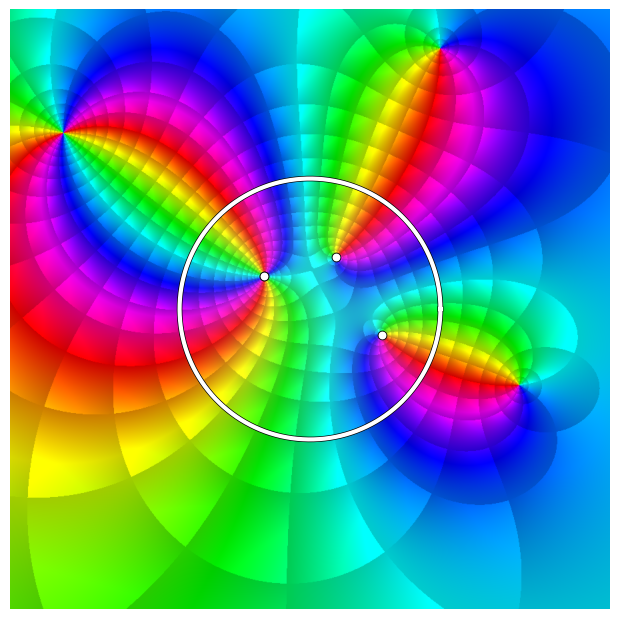

Write Python code to recreate this figure.
#!/usr/bin/env python3
"""Generate a domain-coloring image for a finite Blaschke product."""

import numpy as np
import matplotlib.pyplot as plt
from matplotlib.colors import hsv_to_rgb

def blaschke(z, zeros):
    """Finite Blaschke product with zeros inside unit disk."""
    f = np.ones_like(z, dtype=np.complex128)
    for zk in zeros:
        zk = complex(zk)
        f *= (z - zk) / (1 - np.conjugate(zk) * z)
    return f

def polar_checkerboard(w, r_step=0.25, n_ang=10, strength=0.2):
    """Return a subtle polar checkerboard multiplier in [1-strength, 1+strength]."""
    r = np.abs(w)
    theta = np.angle(w)

    ang = (theta + np.pi) / (2 * np.pi)
    # ang_idx = np.floor(ang * n_ang)
    # r_idx = np.floor(r / r_step)
    r_idx = (np.log(r / r_step) / np.log(2)) % 1
    ang_idx = (ang * n_ang) % 1

    # checker = (r_idx + ang_idx) % 2
    checker = r_idx * ang_idx
    return 1.0 - strength + 2.0 * strength * checker

def domain_coloring(z, fz, use_mod_value=False, use_checkerboard=True):
    """Return RGB image for domain coloring of f(z)."""
    arg = np.angle(fz)
    mod = np.abs(fz)

    # Hue by argument in [0, 1)
    hue = (arg + np.pi) / (2 * np.pi)

    # Optional value by modulus (log-compressed for dynamic range)
    if use_mod_value:
        # Use log1p to keep near-zero values visible.
        value = 1.0 - 1.0 / (1.0 + np.log1p(mod))
    else:
        value = np.ones_like(mod)

    # Slight saturation boost; keep in [0, 1]
    sat = np.clip(0.85 + 0.15 * np.tanh(mod), 0.0, 1.0)

    hsv = np.stack([hue, sat, value], axis=-1)
    rgb = hsv_to_rgb(hsv)

    if use_checkerboard:
        checker = polar_checkerboard(fz)
        rgb = np.clip(rgb * checker[..., None], 0.0, 1.0)

    return rgb

def main():
    # User-editable zeros (must satisfy |zk| < 1)
    zeros = [
        0.2 + 0.4j,
        -0.35 + 0.25j,
        -0.35 + 0.25j,
        0.55 - 0.2j,
    ]

    # Image domain
    n = 900
    xlim = (-2.3, 2.3)
    ylim = (-2.3, 2.3)

    x = np.linspace(xlim[0], xlim[1], n)
    y = np.linspace(ylim[0], ylim[1], n)
    X, Y = np.meshgrid(x, y)
    Z = X + 1j * Y

    F = blaschke(Z, zeros)
    # Toggle optional effects
    use_mod_value = False
    use_checkerboard = True

    rgb = domain_coloring(Z, F, use_mod_value=use_mod_value, use_checkerboard=use_checkerboard)

    fig, ax = plt.subplots(figsize=(6, 6), dpi=200)
    ax.imshow(rgb, extent=(*xlim, *ylim), origin="lower")

    # Unit circle and zeros overlay
    theta = np.linspace(0.0, 2 * np.pi, 600)
    ax.plot(np.cos(theta), np.sin(theta), color="black", lw=4.)
    ax.plot(np.cos(theta), np.sin(theta), color="white", lw=3.)
    ax.scatter([z.real for z in zeros], [z.imag for z in zeros],
               s=40, c="white", marker="o", edgecolors="black", linewidths=0.6)

    ax.set_aspect("equal")
    ax.set_xlim(xlim)
    ax.set_ylim(ylim)
    ax.axis("off")

    fig.tight_layout(pad=0)
    fig.savefig("blaschke_domain_coloring.png", bbox_inches="tight", pad_inches=0)
    fig.savefig("blaschke_domain_coloring.pdf", bbox_inches="tight", pad_inches=0)

if __name__ == "__main__":
    main()
